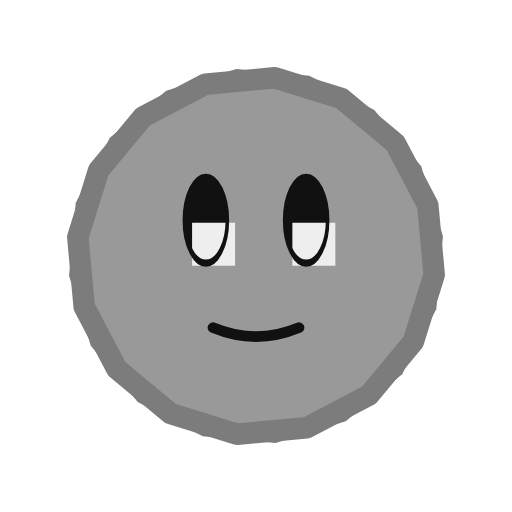
t = 0.00 s
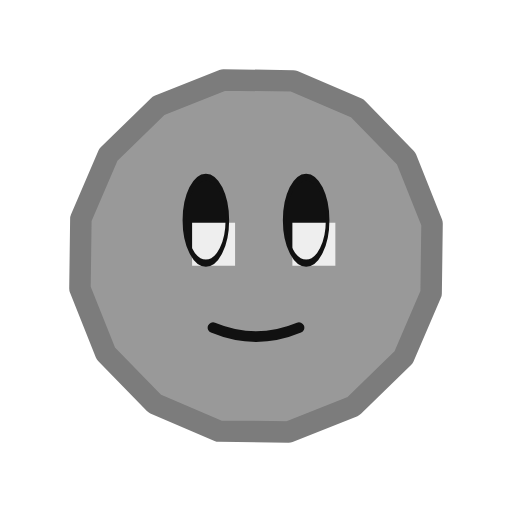
t = 0.20 s
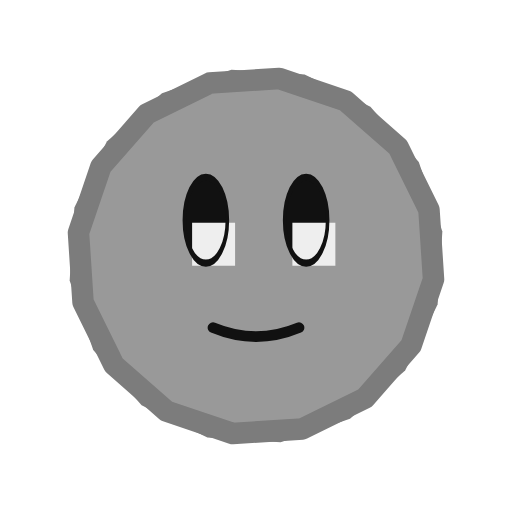
t = 0.40 s
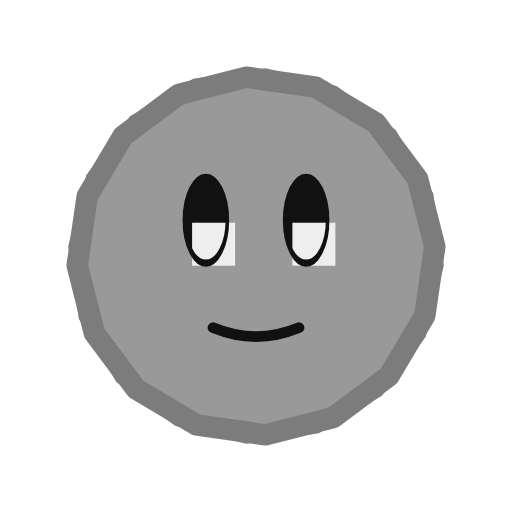
t = 0.60 s
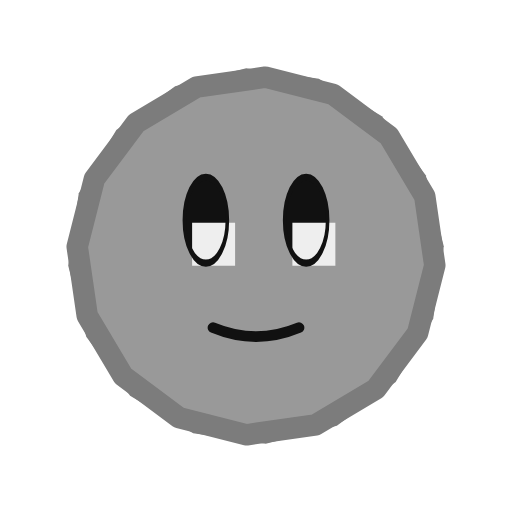
t = 0.80 s
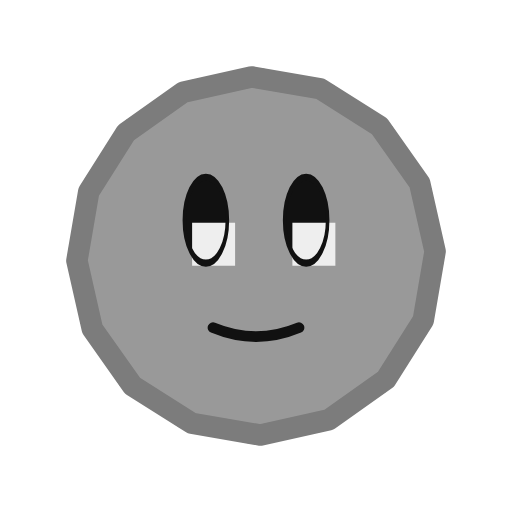
t = 1.00 s

The animated SVG that drew these frames (rendered in a browser with its animation timeline set to each time). Animation: 12 SMIL elements (animate=12); one cycle of 1.20 s, repeats indefinitely.

<svg xmlns="http://www.w3.org/2000/svg" width="256" height="256" viewBox="-35.741 -35.741 71.482 71.482">
  <title>mecha_flower (mob id 70, 12 frames)</title>
    <g opacity="1">
      <animate attributeName="opacity" values="1;0;0;0;0;0;0;0;0;0;0;0;1" keyTimes="0;0.083;0.167;0.25;0.333;0.417;0.5;0.583;0.667;0.75;0.833;0.917;1" dur="1.2s" calcMode="discrete" repeatCount="indefinite"/>
    <g transform="matrix(1.044 -0.11 0.11 1.044 0 0)"><path d="M 25 0 L 23.097 9.567 L 17.678 17.678 L 9.567 23.097 L 0 25 L -9.567 23.097 L -17.678 17.678 L -23.097 9.567 L -25 0 L -23.097 -9.567 L -17.678 -17.678 L -9.567 -23.097 L 0 -25 L 9.567 -23.097 L 17.678 -17.678 L 23.097 -9.567 Z" fill="#7C7C7C"/></g>
    <g transform="matrix(0.995 0.105 -0.105 0.995 0 0)"><path d="M 25 0 L 23.097 9.567 L 17.678 17.678 L 9.567 23.097 L 0 25 L -9.567 23.097 L -17.678 17.678 L -23.097 9.567 L -25 0 L -23.097 -9.567 L -17.678 -17.678 L -9.567 -23.097 L 0 -25 L 9.567 -23.097 L 17.678 -17.678 L 23.097 -9.567 Z" fill="#999999"/></g>
    <g transform="matrix(0.995 0.105 -0.105 0.995 0 0)"><path d="M 25 0 L 23.097 9.567 L 17.678 17.678 L 9.567 23.097 L 0 25 L -9.567 23.097 L -17.678 17.678 L -23.097 9.567 L -25 0 L -23.097 -9.567 L -17.678 -17.678 L -9.567 -23.097 L 0 -25 L 9.567 -23.097 L 17.678 -17.678 L 23.097 -9.567 Z" fill="none" stroke="#7C7C7C" stroke-width="3" stroke-linecap="round" stroke-linejoin="round"/></g>
    <g transform="matrix(1 0 0 2 -7 -5)"><path d="M -3 0 a 3 3 0 1 0 6 0 a 3 3 0 1 0 -6 0 Z" fill="#111111"/></g>
    <g transform="matrix(1 0 0 1 -7 -5)"><path d="M -1.922 0.358 H 4.078 V 6.358 H -1.922 Z" fill="#EEEEEE"/></g>
    <g transform="matrix(1 0 0 2 -7 -5)"><path d="M -3 0 a 3 3 0 1 0 6 0 a 3 3 0 1 0 -6 0 Z" fill="none" stroke="#111111" stroke-width="0.5" stroke-linecap="round" stroke-linejoin="round"/></g>
    <g transform="matrix(1 0 0 2 7 -5)"><path d="M -3 0 a 3 3 0 1 0 6 0 a 3 3 0 1 0 -6 0 Z" fill="#111111"/></g>
    <g transform="matrix(1 0 0 1 7 -5)"><path d="M -1.922 0.358 H 4.078 V 6.358 H -1.922 Z" fill="#EEEEEE"/></g>
    <g transform="matrix(1 0 0 2 7 -5)"><path d="M -3 0 a 3 3 0 1 0 6 0 a 3 3 0 1 0 -6 0 Z" fill="none" stroke="#111111" stroke-width="0.5" stroke-linecap="round" stroke-linejoin="round"/></g>
    <g transform="matrix(1 0 0 1 0 10)"><path d="M -6 0 Q 0 2.5 6 0" fill="none" stroke="#111111" stroke-width="1.5" stroke-linecap="round" stroke-linejoin="round"/></g>
    </g>
    <g opacity="0">
      <animate attributeName="opacity" values="0;1;0;0;0;0;0;0;0;0;0;0;0" keyTimes="0;0.083;0.167;0.25;0.333;0.417;0.5;0.583;0.667;0.75;0.833;0.917;1" dur="1.2s" calcMode="discrete" repeatCount="indefinite"/>
    <g transform="matrix(1.027 -0.218 0.218 1.027 0 0)"><path d="M 25 0 L 23.097 9.567 L 17.678 17.678 L 9.567 23.097 L 0 25 L -9.567 23.097 L -17.678 17.678 L -23.097 9.567 L -25 0 L -23.097 -9.567 L -17.678 -17.678 L -9.567 -23.097 L 0 -25 L 9.567 -23.097 L 17.678 -17.678 L 23.097 -9.567 Z" fill="#7C7C7C"/></g>
    <g transform="matrix(0.978 0.208 -0.208 0.978 0 0)"><path d="M 25 0 L 23.097 9.567 L 17.678 17.678 L 9.567 23.097 L 0 25 L -9.567 23.097 L -17.678 17.678 L -23.097 9.567 L -25 0 L -23.097 -9.567 L -17.678 -17.678 L -9.567 -23.097 L 0 -25 L 9.567 -23.097 L 17.678 -17.678 L 23.097 -9.567 Z" fill="#999999"/></g>
    <g transform="matrix(0.978 0.208 -0.208 0.978 0 0)"><path d="M 25 0 L 23.097 9.567 L 17.678 17.678 L 9.567 23.097 L 0 25 L -9.567 23.097 L -17.678 17.678 L -23.097 9.567 L -25 0 L -23.097 -9.567 L -17.678 -17.678 L -9.567 -23.097 L 0 -25 L 9.567 -23.097 L 17.678 -17.678 L 23.097 -9.567 Z" fill="none" stroke="#7C7C7C" stroke-width="3" stroke-linecap="round" stroke-linejoin="round"/></g>
    <g transform="matrix(1 0 0 2 -7 -5)"><path d="M -3 0 a 3 3 0 1 0 6 0 a 3 3 0 1 0 -6 0 Z" fill="#111111"/></g>
    <g transform="matrix(1 0 0 1 -7 -5)"><path d="M -1.921 0.361 H 4.079 V 6.361 H -1.921 Z" fill="#EEEEEE"/></g>
    <g transform="matrix(1 0 0 2 -7 -5)"><path d="M -3 0 a 3 3 0 1 0 6 0 a 3 3 0 1 0 -6 0 Z" fill="none" stroke="#111111" stroke-width="0.5" stroke-linecap="round" stroke-linejoin="round"/></g>
    <g transform="matrix(1 0 0 2 7 -5)"><path d="M -3 0 a 3 3 0 1 0 6 0 a 3 3 0 1 0 -6 0 Z" fill="#111111"/></g>
    <g transform="matrix(1 0 0 1 7 -5)"><path d="M -1.921 0.361 H 4.079 V 6.361 H -1.921 Z" fill="#EEEEEE"/></g>
    <g transform="matrix(1 0 0 2 7 -5)"><path d="M -3 0 a 3 3 0 1 0 6 0 a 3 3 0 1 0 -6 0 Z" fill="none" stroke="#111111" stroke-width="0.5" stroke-linecap="round" stroke-linejoin="round"/></g>
    <g transform="matrix(1 0 0 1 0 10)"><path d="M -6 0 Q 0 2.5 6 0" fill="none" stroke="#111111" stroke-width="1.5" stroke-linecap="round" stroke-linejoin="round"/></g>
    </g>
    <g opacity="0">
      <animate attributeName="opacity" values="0;0;1;0;0;0;0;0;0;0;0;0;0" keyTimes="0;0.083;0.167;0.25;0.333;0.417;0.5;0.583;0.667;0.75;0.833;0.917;1" dur="1.2s" calcMode="discrete" repeatCount="indefinite"/>
    <g transform="matrix(0.999 -0.324 0.324 0.999 0 0)"><path d="M 25 0 L 23.097 9.567 L 17.678 17.678 L 9.567 23.097 L 0 25 L -9.567 23.097 L -17.678 17.678 L -23.097 9.567 L -25 0 L -23.097 -9.567 L -17.678 -17.678 L -9.567 -23.097 L 0 -25 L 9.567 -23.097 L 17.678 -17.678 L 23.097 -9.567 Z" fill="#7C7C7C"/></g>
    <g transform="matrix(0.951 0.309 -0.309 0.951 0 0)"><path d="M 25 0 L 23.097 9.567 L 17.678 17.678 L 9.567 23.097 L 0 25 L -9.567 23.097 L -17.678 17.678 L -23.097 9.567 L -25 0 L -23.097 -9.567 L -17.678 -17.678 L -9.567 -23.097 L 0 -25 L 9.567 -23.097 L 17.678 -17.678 L 23.097 -9.567 Z" fill="#999999"/></g>
    <g transform="matrix(0.951 0.309 -0.309 0.951 0 0)"><path d="M 25 0 L 23.097 9.567 L 17.678 17.678 L 9.567 23.097 L 0 25 L -9.567 23.097 L -17.678 17.678 L -23.097 9.567 L -25 0 L -23.097 -9.567 L -17.678 -17.678 L -9.567 -23.097 L 0 -25 L 9.567 -23.097 L 17.678 -17.678 L 23.097 -9.567 Z" fill="none" stroke="#7C7C7C" stroke-width="3" stroke-linecap="round" stroke-linejoin="round"/></g>
    <g transform="matrix(1 0 0 2 -7 -5)"><path d="M -3 0 a 3 3 0 1 0 6 0 a 3 3 0 1 0 -6 0 Z" fill="#111111"/></g>
    <g transform="matrix(1 0 0 1 -7 -5)"><path d="M -1.92 0.363 H 4.08 V 6.363 H -1.92 Z" fill="#EEEEEE"/></g>
    <g transform="matrix(1 0 0 2 -7 -5)"><path d="M -3 0 a 3 3 0 1 0 6 0 a 3 3 0 1 0 -6 0 Z" fill="none" stroke="#111111" stroke-width="0.5" stroke-linecap="round" stroke-linejoin="round"/></g>
    <g transform="matrix(1 0 0 2 7 -5)"><path d="M -3 0 a 3 3 0 1 0 6 0 a 3 3 0 1 0 -6 0 Z" fill="#111111"/></g>
    <g transform="matrix(1 0 0 1 7 -5)"><path d="M -1.92 0.363 H 4.08 V 6.363 H -1.92 Z" fill="#EEEEEE"/></g>
    <g transform="matrix(1 0 0 2 7 -5)"><path d="M -3 0 a 3 3 0 1 0 6 0 a 3 3 0 1 0 -6 0 Z" fill="none" stroke="#111111" stroke-width="0.5" stroke-linecap="round" stroke-linejoin="round"/></g>
    <g transform="matrix(1 0 0 1 0 10)"><path d="M -6 0 Q 0 2.5 6 0" fill="none" stroke="#111111" stroke-width="1.5" stroke-linecap="round" stroke-linejoin="round"/></g>
    </g>
    <g opacity="0">
      <animate attributeName="opacity" values="0;0;0;1;0;0;0;0;0;0;0;0;0" keyTimes="0;0.083;0.167;0.25;0.333;0.417;0.5;0.583;0.667;0.75;0.833;0.917;1" dur="1.2s" calcMode="discrete" repeatCount="indefinite"/>
    <g transform="matrix(0.959 -0.427 0.427 0.959 0 0)"><path d="M 25 0 L 23.097 9.567 L 17.678 17.678 L 9.567 23.097 L 0 25 L -9.567 23.097 L -17.678 17.678 L -23.097 9.567 L -25 0 L -23.097 -9.567 L -17.678 -17.678 L -9.567 -23.097 L 0 -25 L 9.567 -23.097 L 17.678 -17.678 L 23.097 -9.567 Z" fill="#7C7C7C"/></g>
    <g transform="matrix(0.914 0.407 -0.407 0.914 0 0)"><path d="M 25 0 L 23.097 9.567 L 17.678 17.678 L 9.567 23.097 L 0 25 L -9.567 23.097 L -17.678 17.678 L -23.097 9.567 L -25 0 L -23.097 -9.567 L -17.678 -17.678 L -9.567 -23.097 L 0 -25 L 9.567 -23.097 L 17.678 -17.678 L 23.097 -9.567 Z" fill="#999999"/></g>
    <g transform="matrix(0.914 0.407 -0.407 0.914 0 0)"><path d="M 25 0 L 23.097 9.567 L 17.678 17.678 L 9.567 23.097 L 0 25 L -9.567 23.097 L -17.678 17.678 L -23.097 9.567 L -25 0 L -23.097 -9.567 L -17.678 -17.678 L -9.567 -23.097 L 0 -25 L 9.567 -23.097 L 17.678 -17.678 L 23.097 -9.567 Z" fill="none" stroke="#7C7C7C" stroke-width="3" stroke-linecap="round" stroke-linejoin="round"/></g>
    <g transform="matrix(1 0 0 2 -7 -5)"><path d="M -3 0 a 3 3 0 1 0 6 0 a 3 3 0 1 0 -6 0 Z" fill="#111111"/></g>
    <g transform="matrix(1 0 0 1 -7 -5)"><path d="M -1.92 0.364 H 4.08 V 6.364 H -1.92 Z" fill="#EEEEEE"/></g>
    <g transform="matrix(1 0 0 2 -7 -5)"><path d="M -3 0 a 3 3 0 1 0 6 0 a 3 3 0 1 0 -6 0 Z" fill="none" stroke="#111111" stroke-width="0.5" stroke-linecap="round" stroke-linejoin="round"/></g>
    <g transform="matrix(1 0 0 2 7 -5)"><path d="M -3 0 a 3 3 0 1 0 6 0 a 3 3 0 1 0 -6 0 Z" fill="#111111"/></g>
    <g transform="matrix(1 0 0 1 7 -5)"><path d="M -1.92 0.364 H 4.08 V 6.364 H -1.92 Z" fill="#EEEEEE"/></g>
    <g transform="matrix(1 0 0 2 7 -5)"><path d="M -3 0 a 3 3 0 1 0 6 0 a 3 3 0 1 0 -6 0 Z" fill="none" stroke="#111111" stroke-width="0.5" stroke-linecap="round" stroke-linejoin="round"/></g>
    <g transform="matrix(1 0 0 1 0 10)"><path d="M -6 0 Q 0 2.5 6 0" fill="none" stroke="#111111" stroke-width="1.5" stroke-linecap="round" stroke-linejoin="round"/></g>
    </g>
    <g opacity="0">
      <animate attributeName="opacity" values="0;0;0;0;1;0;0;0;0;0;0;0;0" keyTimes="0;0.083;0.167;0.25;0.333;0.417;0.5;0.583;0.667;0.75;0.833;0.917;1" dur="1.2s" calcMode="discrete" repeatCount="indefinite"/>
    <g transform="matrix(0.909 -0.525 0.525 0.909 0 0)"><path d="M 25 0 L 23.097 9.567 L 17.678 17.678 L 9.567 23.097 L 0 25 L -9.567 23.097 L -17.678 17.678 L -23.097 9.567 L -25 0 L -23.097 -9.567 L -17.678 -17.678 L -9.567 -23.097 L 0 -25 L 9.567 -23.097 L 17.678 -17.678 L 23.097 -9.567 Z" fill="#7C7C7C"/></g>
    <g transform="matrix(0.866 0.5 -0.5 0.866 0 0)"><path d="M 25 0 L 23.097 9.567 L 17.678 17.678 L 9.567 23.097 L 0 25 L -9.567 23.097 L -17.678 17.678 L -23.097 9.567 L -25 0 L -23.097 -9.567 L -17.678 -17.678 L -9.567 -23.097 L 0 -25 L 9.567 -23.097 L 17.678 -17.678 L 23.097 -9.567 Z" fill="#999999"/></g>
    <g transform="matrix(0.866 0.5 -0.5 0.866 0 0)"><path d="M 25 0 L 23.097 9.567 L 17.678 17.678 L 9.567 23.097 L 0 25 L -9.567 23.097 L -17.678 17.678 L -23.097 9.567 L -25 0 L -23.097 -9.567 L -17.678 -17.678 L -9.567 -23.097 L 0 -25 L 9.567 -23.097 L 17.678 -17.678 L 23.097 -9.567 Z" fill="none" stroke="#7C7C7C" stroke-width="3" stroke-linecap="round" stroke-linejoin="round"/></g>
    <g transform="matrix(1 0 0 2 -7 -5)"><path d="M -3 0 a 3 3 0 1 0 6 0 a 3 3 0 1 0 -6 0 Z" fill="#111111"/></g>
    <g transform="matrix(1 0 0 1 -7 -5)"><path d="M -1.92 0.365 H 4.08 V 6.365 H -1.92 Z" fill="#EEEEEE"/></g>
    <g transform="matrix(1 0 0 2 -7 -5)"><path d="M -3 0 a 3 3 0 1 0 6 0 a 3 3 0 1 0 -6 0 Z" fill="none" stroke="#111111" stroke-width="0.5" stroke-linecap="round" stroke-linejoin="round"/></g>
    <g transform="matrix(1 0 0 2 7 -5)"><path d="M -3 0 a 3 3 0 1 0 6 0 a 3 3 0 1 0 -6 0 Z" fill="#111111"/></g>
    <g transform="matrix(1 0 0 1 7 -5)"><path d="M -1.92 0.365 H 4.08 V 6.365 H -1.92 Z" fill="#EEEEEE"/></g>
    <g transform="matrix(1 0 0 2 7 -5)"><path d="M -3 0 a 3 3 0 1 0 6 0 a 3 3 0 1 0 -6 0 Z" fill="none" stroke="#111111" stroke-width="0.5" stroke-linecap="round" stroke-linejoin="round"/></g>
    <g transform="matrix(1 0 0 1 0 10)"><path d="M -6 0 Q 0 2.5 6 0" fill="none" stroke="#111111" stroke-width="1.5" stroke-linecap="round" stroke-linejoin="round"/></g>
    </g>
    <g opacity="0">
      <animate attributeName="opacity" values="0;0;0;0;0;1;0;0;0;0;0;0;0" keyTimes="0;0.083;0.167;0.25;0.333;0.417;0.5;0.583;0.667;0.75;0.833;0.917;1" dur="1.2s" calcMode="discrete" repeatCount="indefinite"/>
    <g transform="matrix(0.849 -0.617 0.617 0.849 0 0)"><path d="M 25 0 L 23.097 9.567 L 17.678 17.678 L 9.567 23.097 L 0 25 L -9.567 23.097 L -17.678 17.678 L -23.097 9.567 L -25 0 L -23.097 -9.567 L -17.678 -17.678 L -9.567 -23.097 L 0 -25 L 9.567 -23.097 L 17.678 -17.678 L 23.097 -9.567 Z" fill="#7C7C7C"/></g>
    <g transform="matrix(0.809 0.588 -0.588 0.809 0 0)"><path d="M 25 0 L 23.097 9.567 L 17.678 17.678 L 9.567 23.097 L 0 25 L -9.567 23.097 L -17.678 17.678 L -23.097 9.567 L -25 0 L -23.097 -9.567 L -17.678 -17.678 L -9.567 -23.097 L 0 -25 L 9.567 -23.097 L 17.678 -17.678 L 23.097 -9.567 Z" fill="#999999"/></g>
    <g transform="matrix(0.809 0.588 -0.588 0.809 0 0)"><path d="M 25 0 L 23.097 9.567 L 17.678 17.678 L 9.567 23.097 L 0 25 L -9.567 23.097 L -17.678 17.678 L -23.097 9.567 L -25 0 L -23.097 -9.567 L -17.678 -17.678 L -9.567 -23.097 L 0 -25 L 9.567 -23.097 L 17.678 -17.678 L 23.097 -9.567 Z" fill="none" stroke="#7C7C7C" stroke-width="3" stroke-linecap="round" stroke-linejoin="round"/></g>
    <g transform="matrix(1 0 0 2 -7 -5)"><path d="M -3 0 a 3 3 0 1 0 6 0 a 3 3 0 1 0 -6 0 Z" fill="#111111"/></g>
    <g transform="matrix(1 0 0 1 -7 -5)"><path d="M -1.92 0.365 H 4.08 V 6.365 H -1.92 Z" fill="#EEEEEE"/></g>
    <g transform="matrix(1 0 0 2 -7 -5)"><path d="M -3 0 a 3 3 0 1 0 6 0 a 3 3 0 1 0 -6 0 Z" fill="none" stroke="#111111" stroke-width="0.5" stroke-linecap="round" stroke-linejoin="round"/></g>
    <g transform="matrix(1 0 0 2 7 -5)"><path d="M -3 0 a 3 3 0 1 0 6 0 a 3 3 0 1 0 -6 0 Z" fill="#111111"/></g>
    <g transform="matrix(1 0 0 1 7 -5)"><path d="M -1.92 0.365 H 4.08 V 6.365 H -1.92 Z" fill="#EEEEEE"/></g>
    <g transform="matrix(1 0 0 2 7 -5)"><path d="M -3 0 a 3 3 0 1 0 6 0 a 3 3 0 1 0 -6 0 Z" fill="none" stroke="#111111" stroke-width="0.5" stroke-linecap="round" stroke-linejoin="round"/></g>
    <g transform="matrix(1 0 0 1 0 10)"><path d="M -6 0 Q 0 2.5 6 0" fill="none" stroke="#111111" stroke-width="1.5" stroke-linecap="round" stroke-linejoin="round"/></g>
    </g>
    <g opacity="0">
      <animate attributeName="opacity" values="0;0;0;0;0;0;1;0;0;0;0;0;0" keyTimes="0;0.083;0.167;0.25;0.333;0.417;0.5;0.583;0.667;0.75;0.833;0.917;1" dur="1.2s" calcMode="discrete" repeatCount="indefinite"/>
    <g transform="matrix(0.78 -0.703 0.703 0.78 0 0)"><path d="M 25 0 L 23.097 9.567 L 17.678 17.678 L 9.567 23.097 L 0 25 L -9.567 23.097 L -17.678 17.678 L -23.097 9.567 L -25 0 L -23.097 -9.567 L -17.678 -17.678 L -9.567 -23.097 L 0 -25 L 9.567 -23.097 L 17.678 -17.678 L 23.097 -9.567 Z" fill="#7C7C7C"/></g>
    <g transform="matrix(0.743 0.669 -0.669 0.743 0 0)"><path d="M 25 0 L 23.097 9.567 L 17.678 17.678 L 9.567 23.097 L 0 25 L -9.567 23.097 L -17.678 17.678 L -23.097 9.567 L -25 0 L -23.097 -9.567 L -17.678 -17.678 L -9.567 -23.097 L 0 -25 L 9.567 -23.097 L 17.678 -17.678 L 23.097 -9.567 Z" fill="#999999"/></g>
    <g transform="matrix(0.743 0.669 -0.669 0.743 0 0)"><path d="M 25 0 L 23.097 9.567 L 17.678 17.678 L 9.567 23.097 L 0 25 L -9.567 23.097 L -17.678 17.678 L -23.097 9.567 L -25 0 L -23.097 -9.567 L -17.678 -17.678 L -9.567 -23.097 L 0 -25 L 9.567 -23.097 L 17.678 -17.678 L 23.097 -9.567 Z" fill="none" stroke="#7C7C7C" stroke-width="3" stroke-linecap="round" stroke-linejoin="round"/></g>
    <g transform="matrix(1 0 0 2 -7 -5)"><path d="M -3 0 a 3 3 0 1 0 6 0 a 3 3 0 1 0 -6 0 Z" fill="#111111"/></g>
    <g transform="matrix(1 0 0 1 -7 -5)"><path d="M -1.92 0.365 H 4.08 V 6.365 H -1.92 Z" fill="#EEEEEE"/></g>
    <g transform="matrix(1 0 0 2 -7 -5)"><path d="M -3 0 a 3 3 0 1 0 6 0 a 3 3 0 1 0 -6 0 Z" fill="none" stroke="#111111" stroke-width="0.5" stroke-linecap="round" stroke-linejoin="round"/></g>
    <g transform="matrix(1 0 0 2 7 -5)"><path d="M -3 0 a 3 3 0 1 0 6 0 a 3 3 0 1 0 -6 0 Z" fill="#111111"/></g>
    <g transform="matrix(1 0 0 1 7 -5)"><path d="M -1.92 0.365 H 4.08 V 6.365 H -1.92 Z" fill="#EEEEEE"/></g>
    <g transform="matrix(1 0 0 2 7 -5)"><path d="M -3 0 a 3 3 0 1 0 6 0 a 3 3 0 1 0 -6 0 Z" fill="none" stroke="#111111" stroke-width="0.5" stroke-linecap="round" stroke-linejoin="round"/></g>
    <g transform="matrix(1 0 0 1 0 10)"><path d="M -6 0 Q 0 2.5 6 0" fill="none" stroke="#111111" stroke-width="1.5" stroke-linecap="round" stroke-linejoin="round"/></g>
    </g>
    <g opacity="0">
      <animate attributeName="opacity" values="0;0;0;0;0;0;0;1;0;0;0;0;0" keyTimes="0;0.083;0.167;0.25;0.333;0.417;0.5;0.583;0.667;0.75;0.833;0.917;1" dur="1.2s" calcMode="discrete" repeatCount="indefinite"/>
    <g transform="matrix(0.703 -0.78 0.78 0.703 0 0)"><path d="M 25 0 L 23.097 9.567 L 17.678 17.678 L 9.567 23.097 L 0 25 L -9.567 23.097 L -17.678 17.678 L -23.097 9.567 L -25 0 L -23.097 -9.567 L -17.678 -17.678 L -9.567 -23.097 L 0 -25 L 9.567 -23.097 L 17.678 -17.678 L 23.097 -9.567 Z" fill="#7C7C7C"/></g>
    <g transform="matrix(0.669 0.743 -0.743 0.669 0 0)"><path d="M 25 0 L 23.097 9.567 L 17.678 17.678 L 9.567 23.097 L 0 25 L -9.567 23.097 L -17.678 17.678 L -23.097 9.567 L -25 0 L -23.097 -9.567 L -17.678 -17.678 L -9.567 -23.097 L 0 -25 L 9.567 -23.097 L 17.678 -17.678 L 23.097 -9.567 Z" fill="#999999"/></g>
    <g transform="matrix(0.669 0.743 -0.743 0.669 0 0)"><path d="M 25 0 L 23.097 9.567 L 17.678 17.678 L 9.567 23.097 L 0 25 L -9.567 23.097 L -17.678 17.678 L -23.097 9.567 L -25 0 L -23.097 -9.567 L -17.678 -17.678 L -9.567 -23.097 L 0 -25 L 9.567 -23.097 L 17.678 -17.678 L 23.097 -9.567 Z" fill="none" stroke="#7C7C7C" stroke-width="3" stroke-linecap="round" stroke-linejoin="round"/></g>
    <g transform="matrix(1 0 0 2 -7 -5)"><path d="M -3 0 a 3 3 0 1 0 6 0 a 3 3 0 1 0 -6 0 Z" fill="#111111"/></g>
    <g transform="matrix(1 0 0 1 -7 -5)"><path d="M -1.919 0.366 H 4.081 V 6.366 H -1.919 Z" fill="#EEEEEE"/></g>
    <g transform="matrix(1 0 0 2 -7 -5)"><path d="M -3 0 a 3 3 0 1 0 6 0 a 3 3 0 1 0 -6 0 Z" fill="none" stroke="#111111" stroke-width="0.5" stroke-linecap="round" stroke-linejoin="round"/></g>
    <g transform="matrix(1 0 0 2 7 -5)"><path d="M -3 0 a 3 3 0 1 0 6 0 a 3 3 0 1 0 -6 0 Z" fill="#111111"/></g>
    <g transform="matrix(1 0 0 1 7 -5)"><path d="M -1.919 0.366 H 4.081 V 6.366 H -1.919 Z" fill="#EEEEEE"/></g>
    <g transform="matrix(1 0 0 2 7 -5)"><path d="M -3 0 a 3 3 0 1 0 6 0 a 3 3 0 1 0 -6 0 Z" fill="none" stroke="#111111" stroke-width="0.5" stroke-linecap="round" stroke-linejoin="round"/></g>
    <g transform="matrix(1 0 0 1 0 10)"><path d="M -6 0 Q 0 2.5 6 0" fill="none" stroke="#111111" stroke-width="1.5" stroke-linecap="round" stroke-linejoin="round"/></g>
    </g>
    <g opacity="0">
      <animate attributeName="opacity" values="0;0;0;0;0;0;0;0;1;0;0;0;0" keyTimes="0;0.083;0.167;0.25;0.333;0.417;0.5;0.583;0.667;0.75;0.833;0.917;1" dur="1.2s" calcMode="discrete" repeatCount="indefinite"/>
    <g transform="matrix(0.617 -0.849 0.849 0.617 0 0)"><path d="M 25 0 L 23.097 9.567 L 17.678 17.678 L 9.567 23.097 L 0 25 L -9.567 23.097 L -17.678 17.678 L -23.097 9.567 L -25 0 L -23.097 -9.567 L -17.678 -17.678 L -9.567 -23.097 L 0 -25 L 9.567 -23.097 L 17.678 -17.678 L 23.097 -9.567 Z" fill="#7C7C7C"/></g>
    <g transform="matrix(0.588 0.809 -0.809 0.588 0 0)"><path d="M 25 0 L 23.097 9.567 L 17.678 17.678 L 9.567 23.097 L 0 25 L -9.567 23.097 L -17.678 17.678 L -23.097 9.567 L -25 0 L -23.097 -9.567 L -17.678 -17.678 L -9.567 -23.097 L 0 -25 L 9.567 -23.097 L 17.678 -17.678 L 23.097 -9.567 Z" fill="#999999"/></g>
    <g transform="matrix(0.588 0.809 -0.809 0.588 0 0)"><path d="M 25 0 L 23.097 9.567 L 17.678 17.678 L 9.567 23.097 L 0 25 L -9.567 23.097 L -17.678 17.678 L -23.097 9.567 L -25 0 L -23.097 -9.567 L -17.678 -17.678 L -9.567 -23.097 L 0 -25 L 9.567 -23.097 L 17.678 -17.678 L 23.097 -9.567 Z" fill="none" stroke="#7C7C7C" stroke-width="3" stroke-linecap="round" stroke-linejoin="round"/></g>
    <g transform="matrix(1 0 0 2 -7 -5)"><path d="M -3 0 a 3 3 0 1 0 6 0 a 3 3 0 1 0 -6 0 Z" fill="#111111"/></g>
    <g transform="matrix(1 0 0 1 -7 -5)"><path d="M -1.919 0.366 H 4.081 V 6.366 H -1.919 Z" fill="#EEEEEE"/></g>
    <g transform="matrix(1 0 0 2 -7 -5)"><path d="M -3 0 a 3 3 0 1 0 6 0 a 3 3 0 1 0 -6 0 Z" fill="none" stroke="#111111" stroke-width="0.5" stroke-linecap="round" stroke-linejoin="round"/></g>
    <g transform="matrix(1 0 0 2 7 -5)"><path d="M -3 0 a 3 3 0 1 0 6 0 a 3 3 0 1 0 -6 0 Z" fill="#111111"/></g>
    <g transform="matrix(1 0 0 1 7 -5)"><path d="M -1.919 0.366 H 4.081 V 6.366 H -1.919 Z" fill="#EEEEEE"/></g>
    <g transform="matrix(1 0 0 2 7 -5)"><path d="M -3 0 a 3 3 0 1 0 6 0 a 3 3 0 1 0 -6 0 Z" fill="none" stroke="#111111" stroke-width="0.5" stroke-linecap="round" stroke-linejoin="round"/></g>
    <g transform="matrix(1 0 0 1 0 10)"><path d="M -6 0 Q 0 2.5 6 0" fill="none" stroke="#111111" stroke-width="1.5" stroke-linecap="round" stroke-linejoin="round"/></g>
    </g>
    <g opacity="0">
      <animate attributeName="opacity" values="0;0;0;0;0;0;0;0;0;1;0;0;0" keyTimes="0;0.083;0.167;0.25;0.333;0.417;0.5;0.583;0.667;0.75;0.833;0.917;1" dur="1.2s" calcMode="discrete" repeatCount="indefinite"/>
    <g transform="matrix(0.525 -0.909 0.909 0.525 0 0)"><path d="M 25 0 L 23.097 9.567 L 17.678 17.678 L 9.567 23.097 L 0 25 L -9.567 23.097 L -17.678 17.678 L -23.097 9.567 L -25 0 L -23.097 -9.567 L -17.678 -17.678 L -9.567 -23.097 L 0 -25 L 9.567 -23.097 L 17.678 -17.678 L 23.097 -9.567 Z" fill="#7C7C7C"/></g>
    <g transform="matrix(0.5 0.866 -0.866 0.5 0 0)"><path d="M 25 0 L 23.097 9.567 L 17.678 17.678 L 9.567 23.097 L 0 25 L -9.567 23.097 L -17.678 17.678 L -23.097 9.567 L -25 0 L -23.097 -9.567 L -17.678 -17.678 L -9.567 -23.097 L 0 -25 L 9.567 -23.097 L 17.678 -17.678 L 23.097 -9.567 Z" fill="#999999"/></g>
    <g transform="matrix(0.5 0.866 -0.866 0.5 0 0)"><path d="M 25 0 L 23.097 9.567 L 17.678 17.678 L 9.567 23.097 L 0 25 L -9.567 23.097 L -17.678 17.678 L -23.097 9.567 L -25 0 L -23.097 -9.567 L -17.678 -17.678 L -9.567 -23.097 L 0 -25 L 9.567 -23.097 L 17.678 -17.678 L 23.097 -9.567 Z" fill="none" stroke="#7C7C7C" stroke-width="3" stroke-linecap="round" stroke-linejoin="round"/></g>
    <g transform="matrix(1 0 0 2 -7 -5)"><path d="M -3 0 a 3 3 0 1 0 6 0 a 3 3 0 1 0 -6 0 Z" fill="#111111"/></g>
    <g transform="matrix(1 0 0 1 -7 -5)"><path d="M -1.919 0.366 H 4.081 V 6.366 H -1.919 Z" fill="#EEEEEE"/></g>
    <g transform="matrix(1 0 0 2 -7 -5)"><path d="M -3 0 a 3 3 0 1 0 6 0 a 3 3 0 1 0 -6 0 Z" fill="none" stroke="#111111" stroke-width="0.5" stroke-linecap="round" stroke-linejoin="round"/></g>
    <g transform="matrix(1 0 0 2 7 -5)"><path d="M -3 0 a 3 3 0 1 0 6 0 a 3 3 0 1 0 -6 0 Z" fill="#111111"/></g>
    <g transform="matrix(1 0 0 1 7 -5)"><path d="M -1.919 0.366 H 4.081 V 6.366 H -1.919 Z" fill="#EEEEEE"/></g>
    <g transform="matrix(1 0 0 2 7 -5)"><path d="M -3 0 a 3 3 0 1 0 6 0 a 3 3 0 1 0 -6 0 Z" fill="none" stroke="#111111" stroke-width="0.5" stroke-linecap="round" stroke-linejoin="round"/></g>
    <g transform="matrix(1 0 0 1 0 10)"><path d="M -6 0 Q 0 2.5 6 0" fill="none" stroke="#111111" stroke-width="1.5" stroke-linecap="round" stroke-linejoin="round"/></g>
    </g>
    <g opacity="0">
      <animate attributeName="opacity" values="0;0;0;0;0;0;0;0;0;0;1;0;0" keyTimes="0;0.083;0.167;0.25;0.333;0.417;0.5;0.583;0.667;0.75;0.833;0.917;1" dur="1.2s" calcMode="discrete" repeatCount="indefinite"/>
    <g transform="matrix(0.427 -0.959 0.959 0.427 0 0)"><path d="M 25 0 L 23.097 9.567 L 17.678 17.678 L 9.567 23.097 L 0 25 L -9.567 23.097 L -17.678 17.678 L -23.097 9.567 L -25 0 L -23.097 -9.567 L -17.678 -17.678 L -9.567 -23.097 L 0 -25 L 9.567 -23.097 L 17.678 -17.678 L 23.097 -9.567 Z" fill="#7C7C7C"/></g>
    <g transform="matrix(0.407 0.914 -0.914 0.407 0 0)"><path d="M 25 0 L 23.097 9.567 L 17.678 17.678 L 9.567 23.097 L 0 25 L -9.567 23.097 L -17.678 17.678 L -23.097 9.567 L -25 0 L -23.097 -9.567 L -17.678 -17.678 L -9.567 -23.097 L 0 -25 L 9.567 -23.097 L 17.678 -17.678 L 23.097 -9.567 Z" fill="#999999"/></g>
    <g transform="matrix(0.407 0.914 -0.914 0.407 0 0)"><path d="M 25 0 L 23.097 9.567 L 17.678 17.678 L 9.567 23.097 L 0 25 L -9.567 23.097 L -17.678 17.678 L -23.097 9.567 L -25 0 L -23.097 -9.567 L -17.678 -17.678 L -9.567 -23.097 L 0 -25 L 9.567 -23.097 L 17.678 -17.678 L 23.097 -9.567 Z" fill="none" stroke="#7C7C7C" stroke-width="3" stroke-linecap="round" stroke-linejoin="round"/></g>
    <g transform="matrix(1 0 0 2 -7 -5)"><path d="M -3 0 a 3 3 0 1 0 6 0 a 3 3 0 1 0 -6 0 Z" fill="#111111"/></g>
    <g transform="matrix(1 0 0 1 -7 -5)"><path d="M -1.919 0.366 H 4.081 V 6.366 H -1.919 Z" fill="#EEEEEE"/></g>
    <g transform="matrix(1 0 0 2 -7 -5)"><path d="M -3 0 a 3 3 0 1 0 6 0 a 3 3 0 1 0 -6 0 Z" fill="none" stroke="#111111" stroke-width="0.5" stroke-linecap="round" stroke-linejoin="round"/></g>
    <g transform="matrix(1 0 0 2 7 -5)"><path d="M -3 0 a 3 3 0 1 0 6 0 a 3 3 0 1 0 -6 0 Z" fill="#111111"/></g>
    <g transform="matrix(1 0 0 1 7 -5)"><path d="M -1.919 0.366 H 4.081 V 6.366 H -1.919 Z" fill="#EEEEEE"/></g>
    <g transform="matrix(1 0 0 2 7 -5)"><path d="M -3 0 a 3 3 0 1 0 6 0 a 3 3 0 1 0 -6 0 Z" fill="none" stroke="#111111" stroke-width="0.5" stroke-linecap="round" stroke-linejoin="round"/></g>
    <g transform="matrix(1 0 0 1 0 10)"><path d="M -6 0 Q 0 2.5 6 0" fill="none" stroke="#111111" stroke-width="1.5" stroke-linecap="round" stroke-linejoin="round"/></g>
    </g>
    <g opacity="0">
      <animate attributeName="opacity" values="0;0;0;0;0;0;0;0;0;0;0;1;0" keyTimes="0;0.083;0.167;0.25;0.333;0.417;0.5;0.583;0.667;0.75;0.833;0.917;1" dur="1.2s" calcMode="discrete" repeatCount="indefinite"/>
    <g transform="matrix(0.324 -0.999 0.999 0.324 0 0)"><path d="M 25 0 L 23.097 9.567 L 17.678 17.678 L 9.567 23.097 L 0 25 L -9.567 23.097 L -17.678 17.678 L -23.097 9.567 L -25 0 L -23.097 -9.567 L -17.678 -17.678 L -9.567 -23.097 L 0 -25 L 9.567 -23.097 L 17.678 -17.678 L 23.097 -9.567 Z" fill="#7C7C7C"/></g>
    <g transform="matrix(0.309 0.951 -0.951 0.309 0 0)"><path d="M 25 0 L 23.097 9.567 L 17.678 17.678 L 9.567 23.097 L 0 25 L -9.567 23.097 L -17.678 17.678 L -23.097 9.567 L -25 0 L -23.097 -9.567 L -17.678 -17.678 L -9.567 -23.097 L 0 -25 L 9.567 -23.097 L 17.678 -17.678 L 23.097 -9.567 Z" fill="#999999"/></g>
    <g transform="matrix(0.309 0.951 -0.951 0.309 0 0)"><path d="M 25 0 L 23.097 9.567 L 17.678 17.678 L 9.567 23.097 L 0 25 L -9.567 23.097 L -17.678 17.678 L -23.097 9.567 L -25 0 L -23.097 -9.567 L -17.678 -17.678 L -9.567 -23.097 L 0 -25 L 9.567 -23.097 L 17.678 -17.678 L 23.097 -9.567 Z" fill="none" stroke="#7C7C7C" stroke-width="3" stroke-linecap="round" stroke-linejoin="round"/></g>
    <g transform="matrix(1 0 0 2 -7 -5)"><path d="M -3 0 a 3 3 0 1 0 6 0 a 3 3 0 1 0 -6 0 Z" fill="#111111"/></g>
    <g transform="matrix(1 0 0 1 -7 -5)"><path d="M -1.919 0.366 H 4.081 V 6.366 H -1.919 Z" fill="#EEEEEE"/></g>
    <g transform="matrix(1 0 0 2 -7 -5)"><path d="M -3 0 a 3 3 0 1 0 6 0 a 3 3 0 1 0 -6 0 Z" fill="none" stroke="#111111" stroke-width="0.5" stroke-linecap="round" stroke-linejoin="round"/></g>
    <g transform="matrix(1 0 0 2 7 -5)"><path d="M -3 0 a 3 3 0 1 0 6 0 a 3 3 0 1 0 -6 0 Z" fill="#111111"/></g>
    <g transform="matrix(1 0 0 1 7 -5)"><path d="M -1.919 0.366 H 4.081 V 6.366 H -1.919 Z" fill="#EEEEEE"/></g>
    <g transform="matrix(1 0 0 2 7 -5)"><path d="M -3 0 a 3 3 0 1 0 6 0 a 3 3 0 1 0 -6 0 Z" fill="none" stroke="#111111" stroke-width="0.5" stroke-linecap="round" stroke-linejoin="round"/></g>
    <g transform="matrix(1 0 0 1 0 10)"><path d="M -6 0 Q 0 2.5 6 0" fill="none" stroke="#111111" stroke-width="1.5" stroke-linecap="round" stroke-linejoin="round"/></g>
    </g>
</svg>
